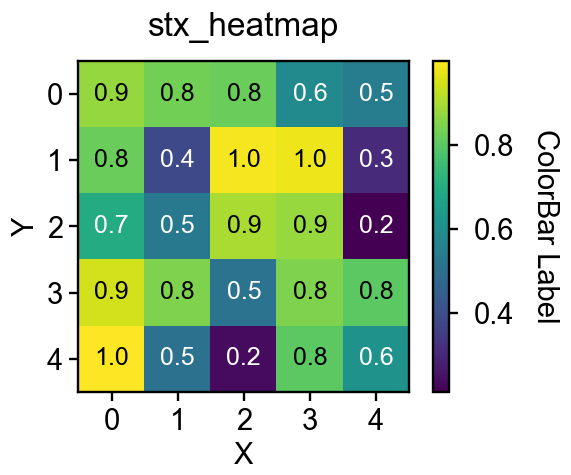

The table this chart was drawn from, first rows:
ax-row-0-col-0_trace-id-stx-heatmap-0_va…, ax-row-0-col-0_trace-id-stx-heatmap-0_va…, ax-row-0-col-0_trace-id-stx-heatmap-0_va…
0, 0, 0.8749
1, 0, 0.8302
2, 0, 0.8183
3, 0, 0.5885
4, 0, 0.5458
0, 1, 0.8183
1, 1, 0.3842
2, 1, 0.9895
3, 1, 0.9781
4, 1, 0.3075
0, 2, 0.6971
1, 2, 0.5303
2, 2, 0.8983
3, 2, 0.8768
4, 2, 0.2115
0, 3, 0.9443
1, 3, 0.8454
2, 3, 0.5103
3, 3, 0.8453
4, 3, 0.8019
0, 4, 0.999
1, 4, 0.509
2, 4, 0.2355
3, 4, 0.8013
4, 4, 0.6169
